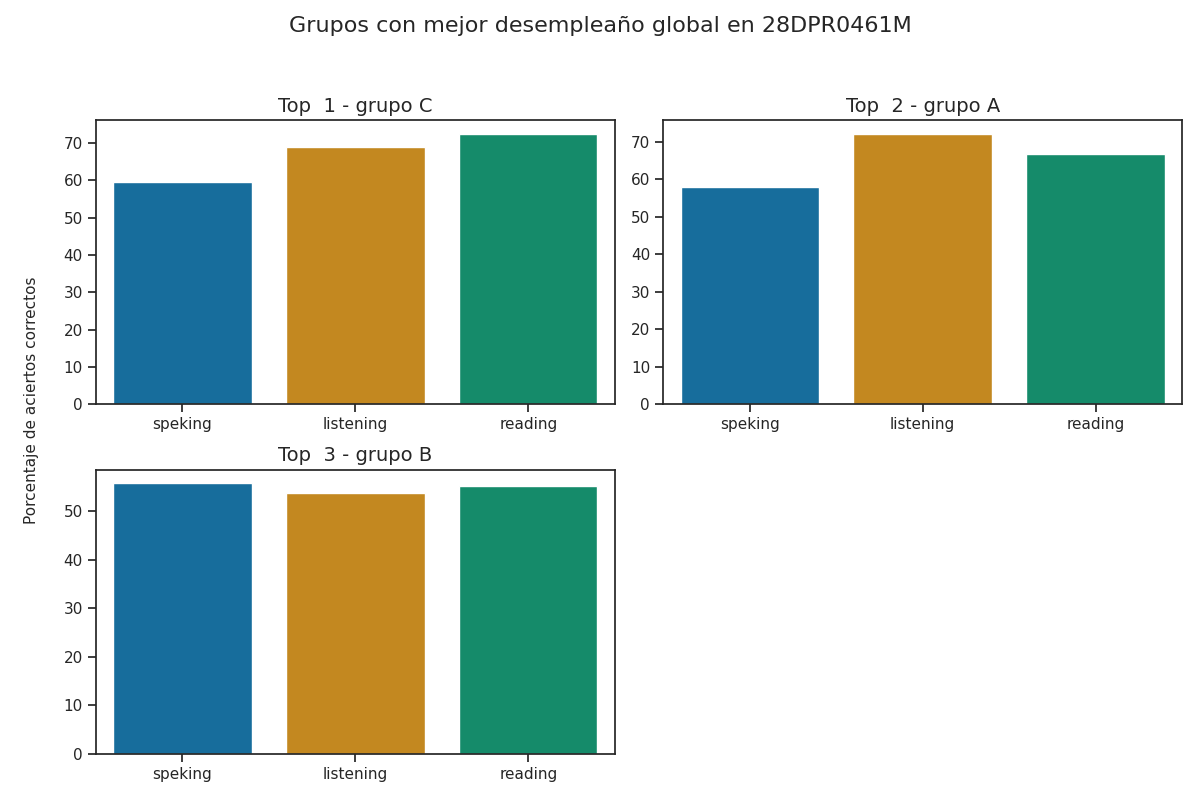

Data behind this chart, as committed beside it:
Top, Grupo, Porcentaje de aciertos correctos, Porcentaje de aciertos correctos para la…, Porcentaje de aciertos correctos para la…, Porcentaje de aciertos correctos para la…, Porcentaje de aciertos correctos para la…, Porcentaje de aciertos correctos para la…, Calificación promedio en los exámenes pa…, Calificación promedio en los exámenes pa…, Calificación promedio en los exámenes pa…, Calificación promedio en los exámenes pa…, Calificación promedio en los exámenes pa…, Promedio de aciertos en los exámenes par…, Promedio de aciertos en los exámenes par…, Promedio de aciertos en los exámenes par…, Promedio de aciertos en los exámenes par…, Promedio de aciertos en los exámenes par…
1, C, 67.01, 68.88, 72.58, 64.06, 55.08, 59.57, A2 -, A1 +, A2, A1, A2, 17, 29, 5, 4, 5
2, A, 65.56, 72.15, 66.67, 59.72, 56.02, 57.87, A2 -, A1 +, A2, A1, A2, 18, 27, 5, 4, 5
3, B, 54.87, 53.76, 55.1, 59.5, 52.0, 55.75, A1, A1, A2, A1, A1, 13, 22, 5, 4, 4
